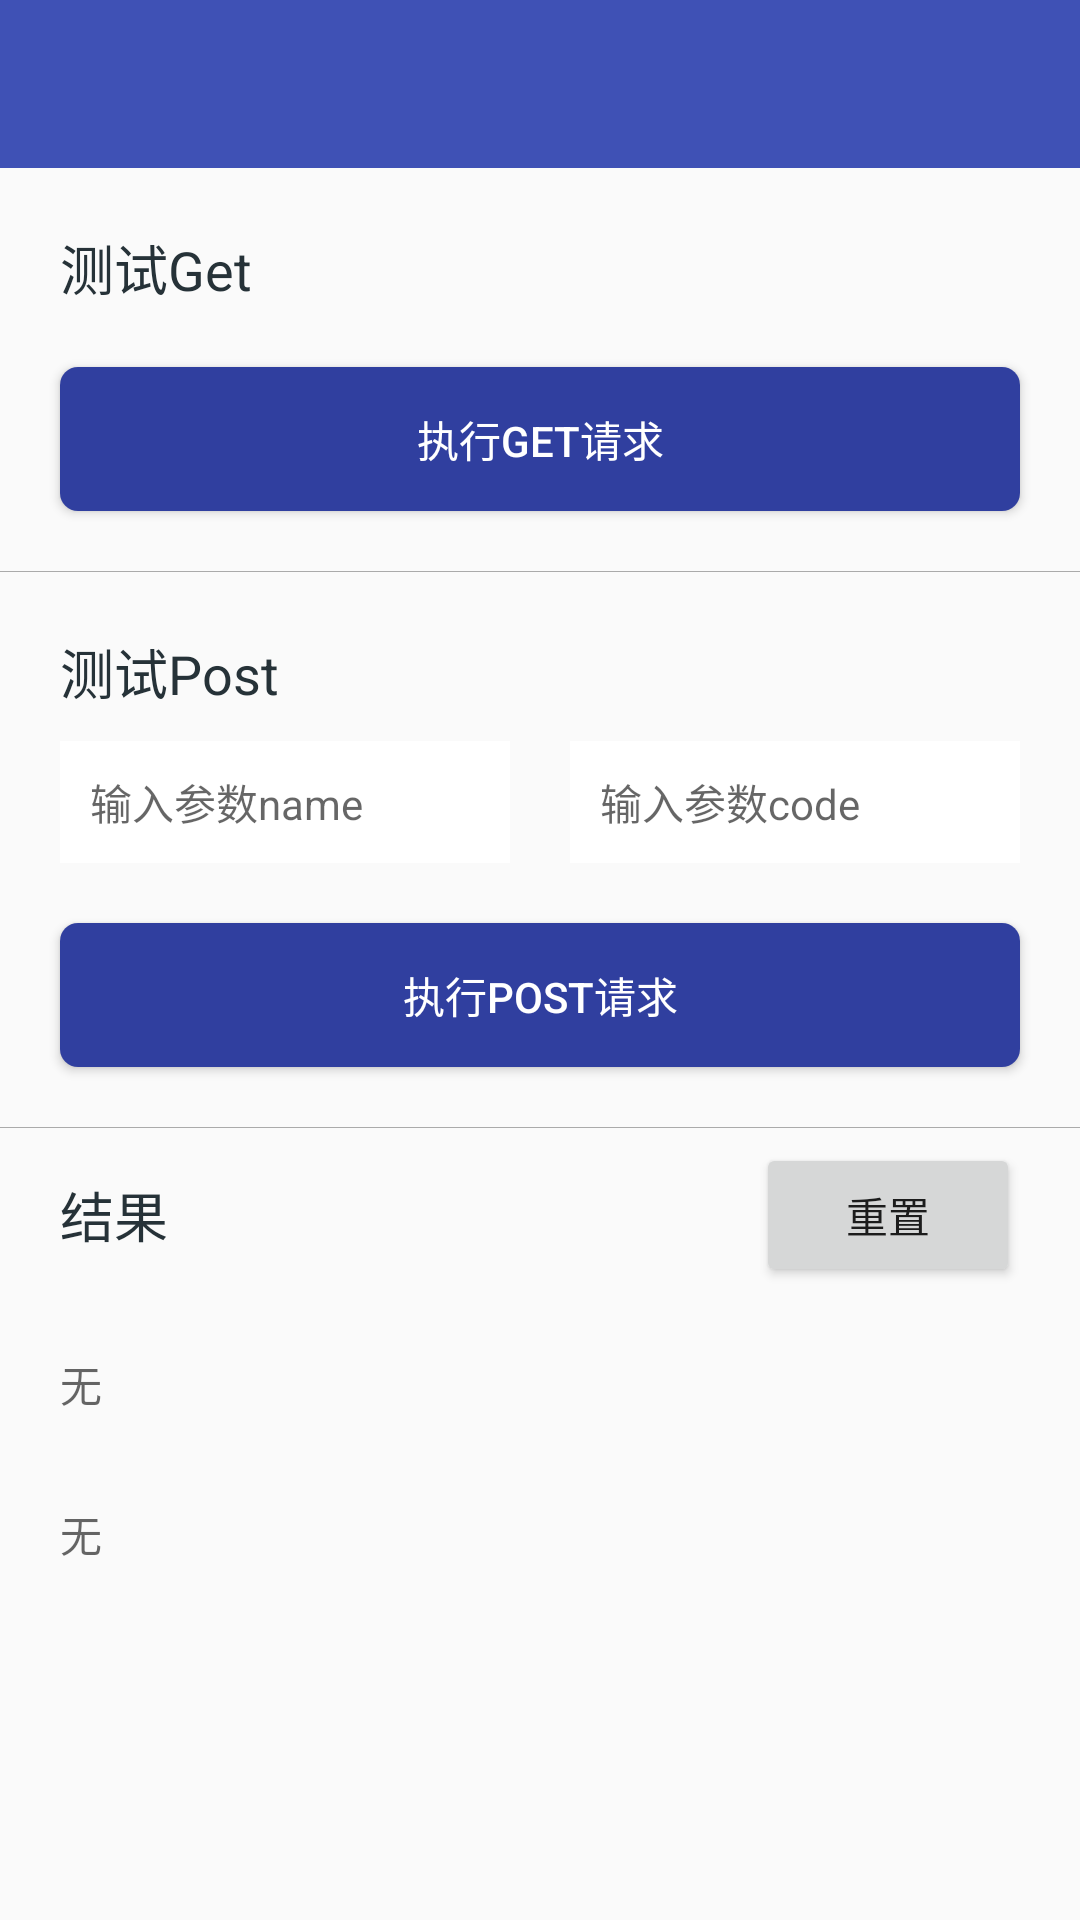

Write the Android layout XML for this screen, with the resource values it uses.
<!-- AndroidManifest.xml: application theme AppTheme -->
<!-- res/layout/fragment_layout.xml -->
<?xml version="1.0" encoding="utf-8"?>
<LinearLayout xmlns:android="http://schemas.android.com/apk/res/android"
    xmlns:app="http://schemas.android.com/apk/res-auto"
    android:layout_width="match_parent"
    android:layout_height="match_parent"
    android:orientation="vertical">

    <android.support.v7.widget.Toolbar
        android:id="@+id/toolbar"
        android:layout_width="match_parent"
        android:layout_height="?attr/actionBarSize"
        android:background="@color/colorPrimary"
        android:fitsSystemWindows="true"
        android:theme="@style/ToolbarTheme"
        app:contentInsetStartWithNavigation="0dp"
        app:navigationIcon="@drawable/back_tb"
        app:titleTextColor="#fff" />

    <ScrollView
        android:layout_width="match_parent"
        android:layout_height="match_parent">

        <LinearLayout
            android:layout_width="match_parent"
            android:layout_height="wrap_content"
            android:focusable="true"
            android:focusableInTouchMode="true"
            android:orientation="vertical">

            <TextView
                android:layout_width="wrap_content"
                android:layout_height="wrap_content"
                android:layout_marginLeft="20dp"
                android:layout_marginTop="20dp"
                android:text="测试Get"
                android:textColor="#263238"
                android:textSize="18sp" />

            <Button
                android:id="@+id/getBtn"
                style="@style/btnStyle"
                android:layout_width="match_parent"
                android:layout_height="wrap_content"
                android:text="@string/get" />

            <View
                android:layout_width="match_parent"
                android:layout_height="1px"
                android:background="#AAA" />

            <TextView
                android:layout_width="wrap_content"
                android:layout_height="wrap_content"
                android:layout_marginLeft="20dp"
                android:layout_marginTop="20dp"
                android:text="测试Post"
                android:textColor="#263238"
                android:textSize="18sp" />

            <LinearLayout
                android:layout_width="match_parent"
                android:layout_height="wrap_content"
                android:layout_marginLeft="20dp"
                android:layout_marginRight="20dp"
                android:layout_marginTop="10dp"
                android:gravity="center_vertical"
                android:orientation="horizontal">

                <EditText
                    android:id="@+id/nameEd"
                    style="@style/editTextStyle"
                    android:hint="输入参数name" />

                <EditText
                    android:id="@+id/codeEd"
                    style="@style/editTextStyle"
                    android:layout_marginLeft="20dp"
                    android:hint="输入参数code" />
            </LinearLayout>

            <Button
                android:id="@+id/postBtn"
                style="@style/btnStyle"
                android:layout_width="match_parent"
                android:layout_height="wrap_content"
                android:text="@string/post" />

            <View
                android:layout_width="match_parent"
                android:layout_height="1px"
                android:background="#aaa" />

            <LinearLayout
                android:layout_width="match_parent"
                android:layout_height="wrap_content"
                android:layout_marginLeft="20dp"
                android:layout_marginRight="20dp"
                android:orientation="vertical">

                <FrameLayout
                    android:layout_width="match_parent"
                    android:layout_height="wrap_content"
                    android:layout_marginTop="5dp">

                    <TextView
                        android:layout_width="wrap_content"
                        android:layout_height="wrap_content"
                        android:layout_gravity="center_vertical"
                        android:text="结果"
                        android:textColor="#263238"
                        android:textSize="18sp" />

                    <Button
                        android:id="@+id/clearBtn"
                        android:layout_width="wrap_content"
                        android:layout_height="wrap_content"
                        android:layout_gravity="right"
                        android:text="重置" />
                </FrameLayout>

                <TextView
                    android:id="@+id/jsonRes"
                    android:layout_width="match_parent"
                    android:layout_height="wrap_content"
                    android:layout_marginTop="10dp"
                    android:hint="无"
                    android:minHeight="40dp"
                    android:paddingTop="12dp"
                    android:textColor="@color/colorAccent" />

                <TextView
                    android:id="@+id/httpRes"
                    android:layout_width="match_parent"
                    android:layout_height="wrap_content"
                    android:layout_marginTop="10dp"
                    android:hint="无"
                    android:minHeight="40dp"
                    android:paddingTop="12dp"
                    android:textColor="@color/colorAccent" />
            </LinearLayout>

        </LinearLayout>
    </ScrollView>
</LinearLayout>
<!-- resources referenced by this layout -->
<resources>
  <color name="colorAccent">#29B6F6</color>
  <color name="colorPrimary">#3F51B5</color>
  <string name="get">执行get请求</string>
  <string name="post">执行post请求</string>
  <style name="ToolbarTheme" parent="Base.ThemeOverlay.AppCompat">
          <item name="actionMenuTextColor">@color/color_white</item> 
          <item name="android:textSize">14sp</item> 
      </style>
  <style name="btnStyle">
          <item name="android:layout_marginTop">20dp</item>
          <item name="android:layout_marginLeft">20dp</item>
          <item name="android:layout_marginRight">20dp</item>
          <item name="android:layout_marginBottom">20dp</item>
          <item name="android:background">@drawable/btn_bg</item>
          <item name="android:textColor">@color/color_white</item>
          <item name="android:textSize">14sp</item>
          
          <item name="android:padding">10dp</item>
      </style>
  <style name="editTextStyle" parent="Widget.AppCompat.EditText">
          <item name="android:layout_weight">1</item>
          <item name="android:layout_width">0dp</item>
          <item name="android:layout_height">wrap_content</item>
          <item name="android:lines">1</item>
          <item name="android:padding">10dp</item>
          <item name="android:textSize">14sp</item>
          <item name="android:background">#fff</item>
      </style>
  <style name="AppTheme" parent="Theme.AppCompat.Light.NoActionBar">
          
          <item name="colorPrimary">@color/colorPrimary</item>
          <item name="colorPrimaryDark">@color/colorPrimaryDark</item>
          <item name="colorAccent">@color/colorAccent</item>
      </style>
  <color name="color_white">#fff</color>
  <!-- drawable btn_bg (drawable) -->
  <?xml version="1.0" encoding="utf-8"?>
  <selector xmlns:android="http://schemas.android.com/apk/res/android">
      <item android:drawable="@drawable/btn_pre" android:state_pressed="true" />
      <item android:drawable="@drawable/btn_pre" android:state_enabled="false" />
      <item android:drawable="@drawable/btn_nor" />
  
  </selector>
  <color name="colorPrimaryDark">#303F9F</color>
  <!-- drawable btn_pre (drawable) -->
  <?xml version="1.0" encoding="utf-8"?>
  <shape xmlns:android="http://schemas.android.com/apk/res/android">
      <corners android:radius="6dp" />
      <solid android:color="@color/colorPrimary" />
  </shape>
  <!-- drawable btn_nor (drawable) -->
  <?xml version="1.0" encoding="utf-8"?>
  <shape xmlns:android="http://schemas.android.com/apk/res/android">
      <corners android:radius="6dp" />
      <solid android:color="@color/colorPrimaryDark" />
  </shape>
</resources>
